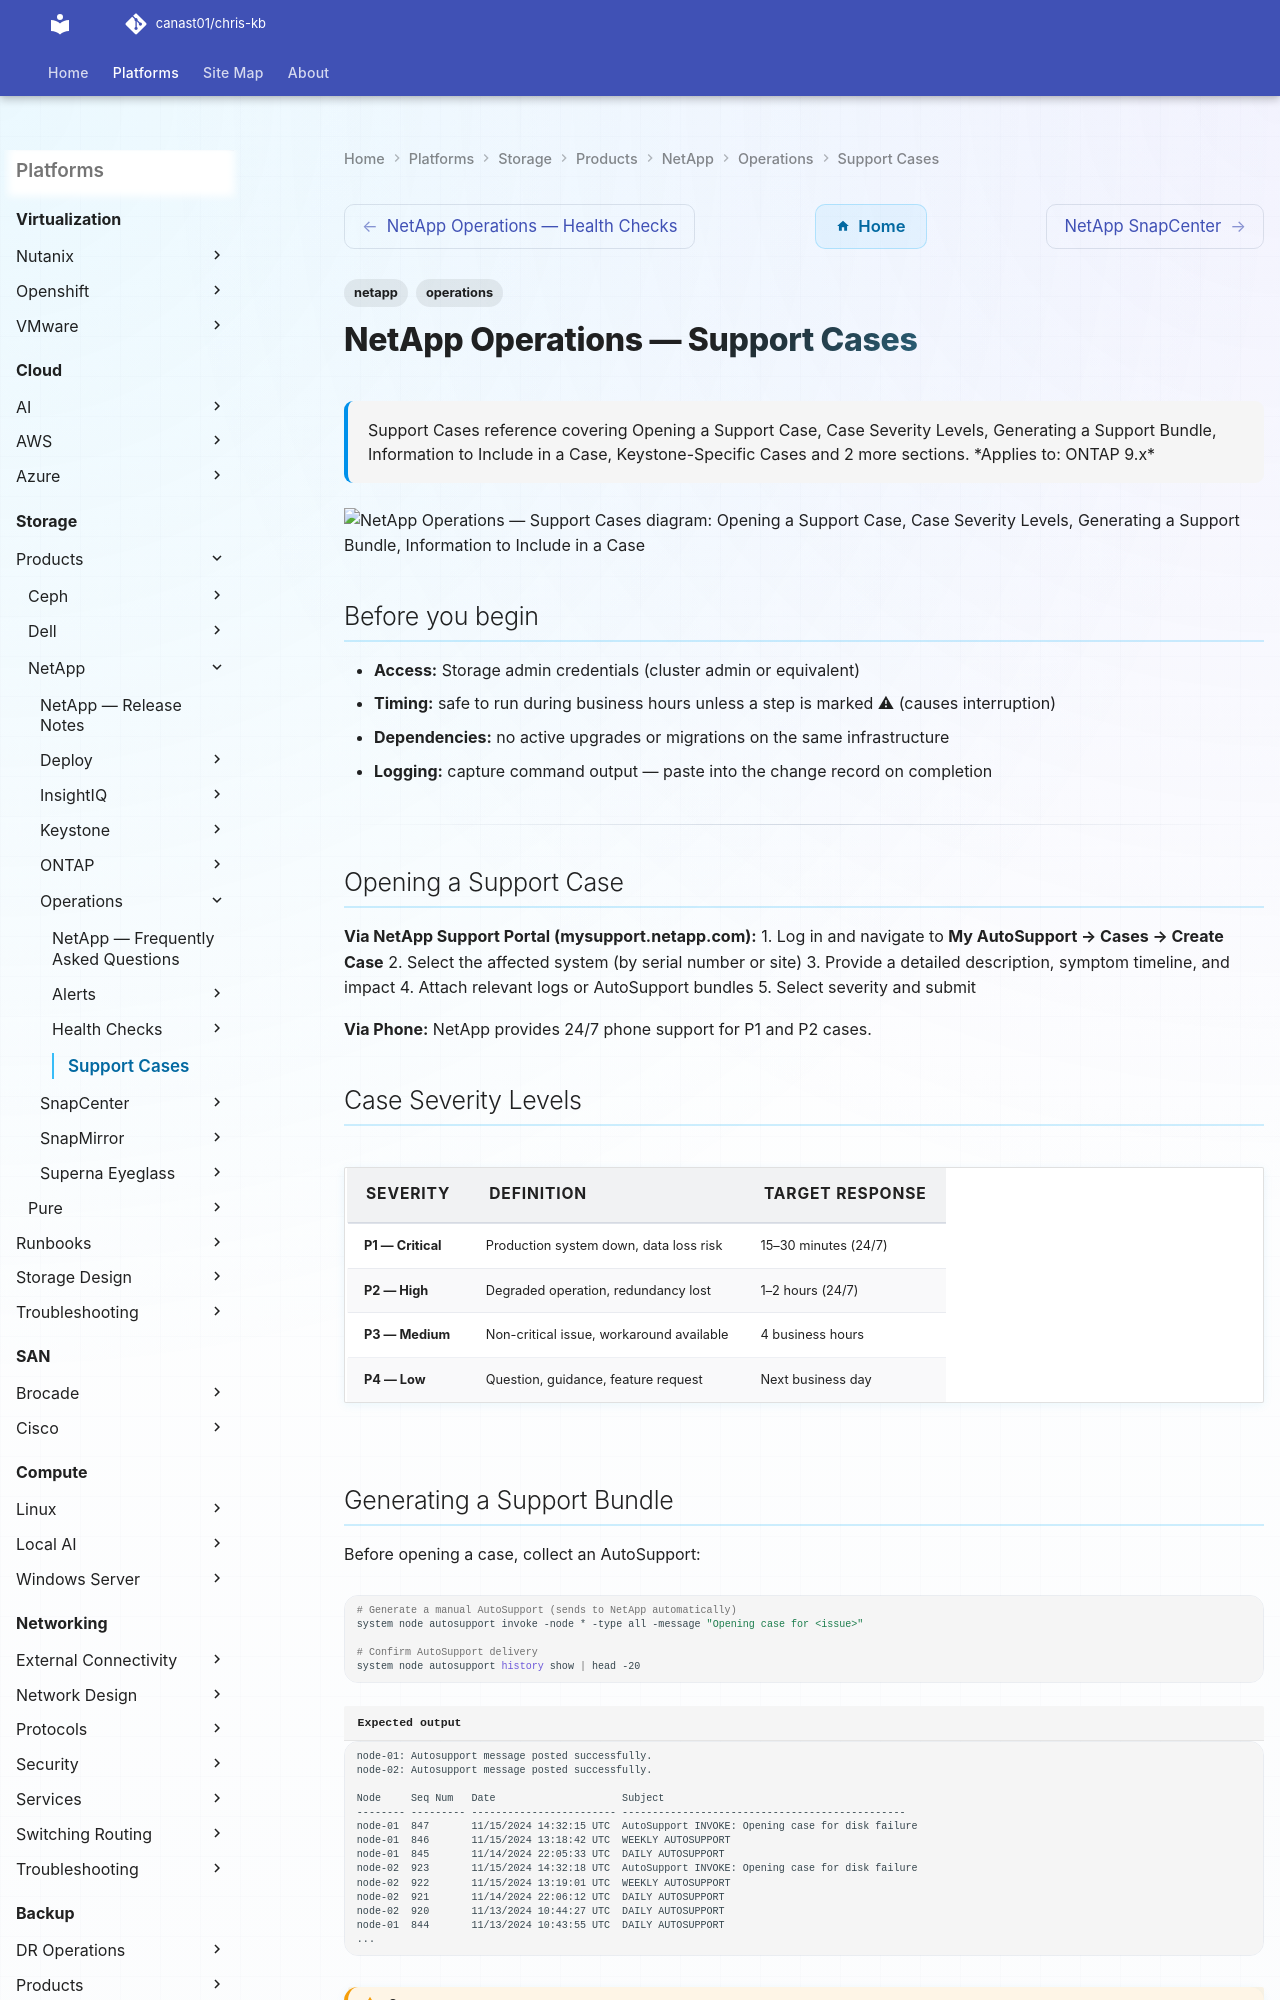

repository: canast01/chris-kb · page: storage/products/netapp/operations/support-cases/index.html · generator: mkdocs

---
tags:
  - netapp
  - operations
description: "Support Cases reference covering Opening a Support Case, Case Severity Levels, Generating a Support Bundle, Information to Include in a Case..."
---
# NetApp Operations — Support Cases

<div class="kb-summary">
Support Cases reference covering Opening a Support Case, Case Severity Levels, Generating a Support Bundle, Information to Include in a Case, Keystone-Specific Cases and 2 more sections.

*Applies to: ONTAP 9.x*
</div>

```d2
direction: down

opening_a_support_case: "Opening a Support Case" {shape: rectangle}
case_severity_levels: "Case Severity Levels" {shape: rectangle}
generating_a_support_bundle: "Generating a Support Bundle" {shape: rectangle}
information_to_include_in_a_case: "Information to Include in a Case" {shape: rectangle}
keystonespecific_cases: "Keystone-Specific Cases" {shape: rectangle}
escalating_a_case: "Escalating a Case" {shape: rectangle}

opening_a_support_case -> case_severity_levels: uses
case_severity_levels -> generating_a_support_bundle: uses
generating_a_support_bundle -> information_to_include_in_a_case: uses
information_to_include_in_a_case -> keystonespecific_cases: uses
keystonespecific_cases -> escalating_a_case: uses
```

## Before you begin

- **Access:** Storage admin credentials (cluster admin or equivalent)
- **Timing:** safe to run during business hours unless a step is marked ⚠ (causes interruption)
- **Dependencies:** no active upgrades or migrations on the same infrastructure
- **Logging:** capture command output — paste into the change record on completion

---

## Opening a Support Case

**Via NetApp Support Portal (mysupport.netapp.com):**
1. Log in and navigate to **My AutoSupport → Cases → Create Case**
2. Select the affected system (by serial number or site)
3. Provide a detailed description, symptom timeline, and impact
4. Attach relevant logs or AutoSupport bundles
5. Select severity and submit

**Via Phone:**
NetApp provides 24/7 phone support for P1 and P2 cases.

## Case Severity Levels

| Severity | Definition | Target Response |
|---|---|---|
| P1 — Critical | Production system down, data loss risk | 15–30 minutes (24/7) |
| P2 — High | Degraded operation, redundancy lost | 1–2 hours (24/7) |
| P3 — Medium | Non-critical issue, workaround available | 4 business hours |
| P4 — Low | Question, guidance, feature request | Next business day |
